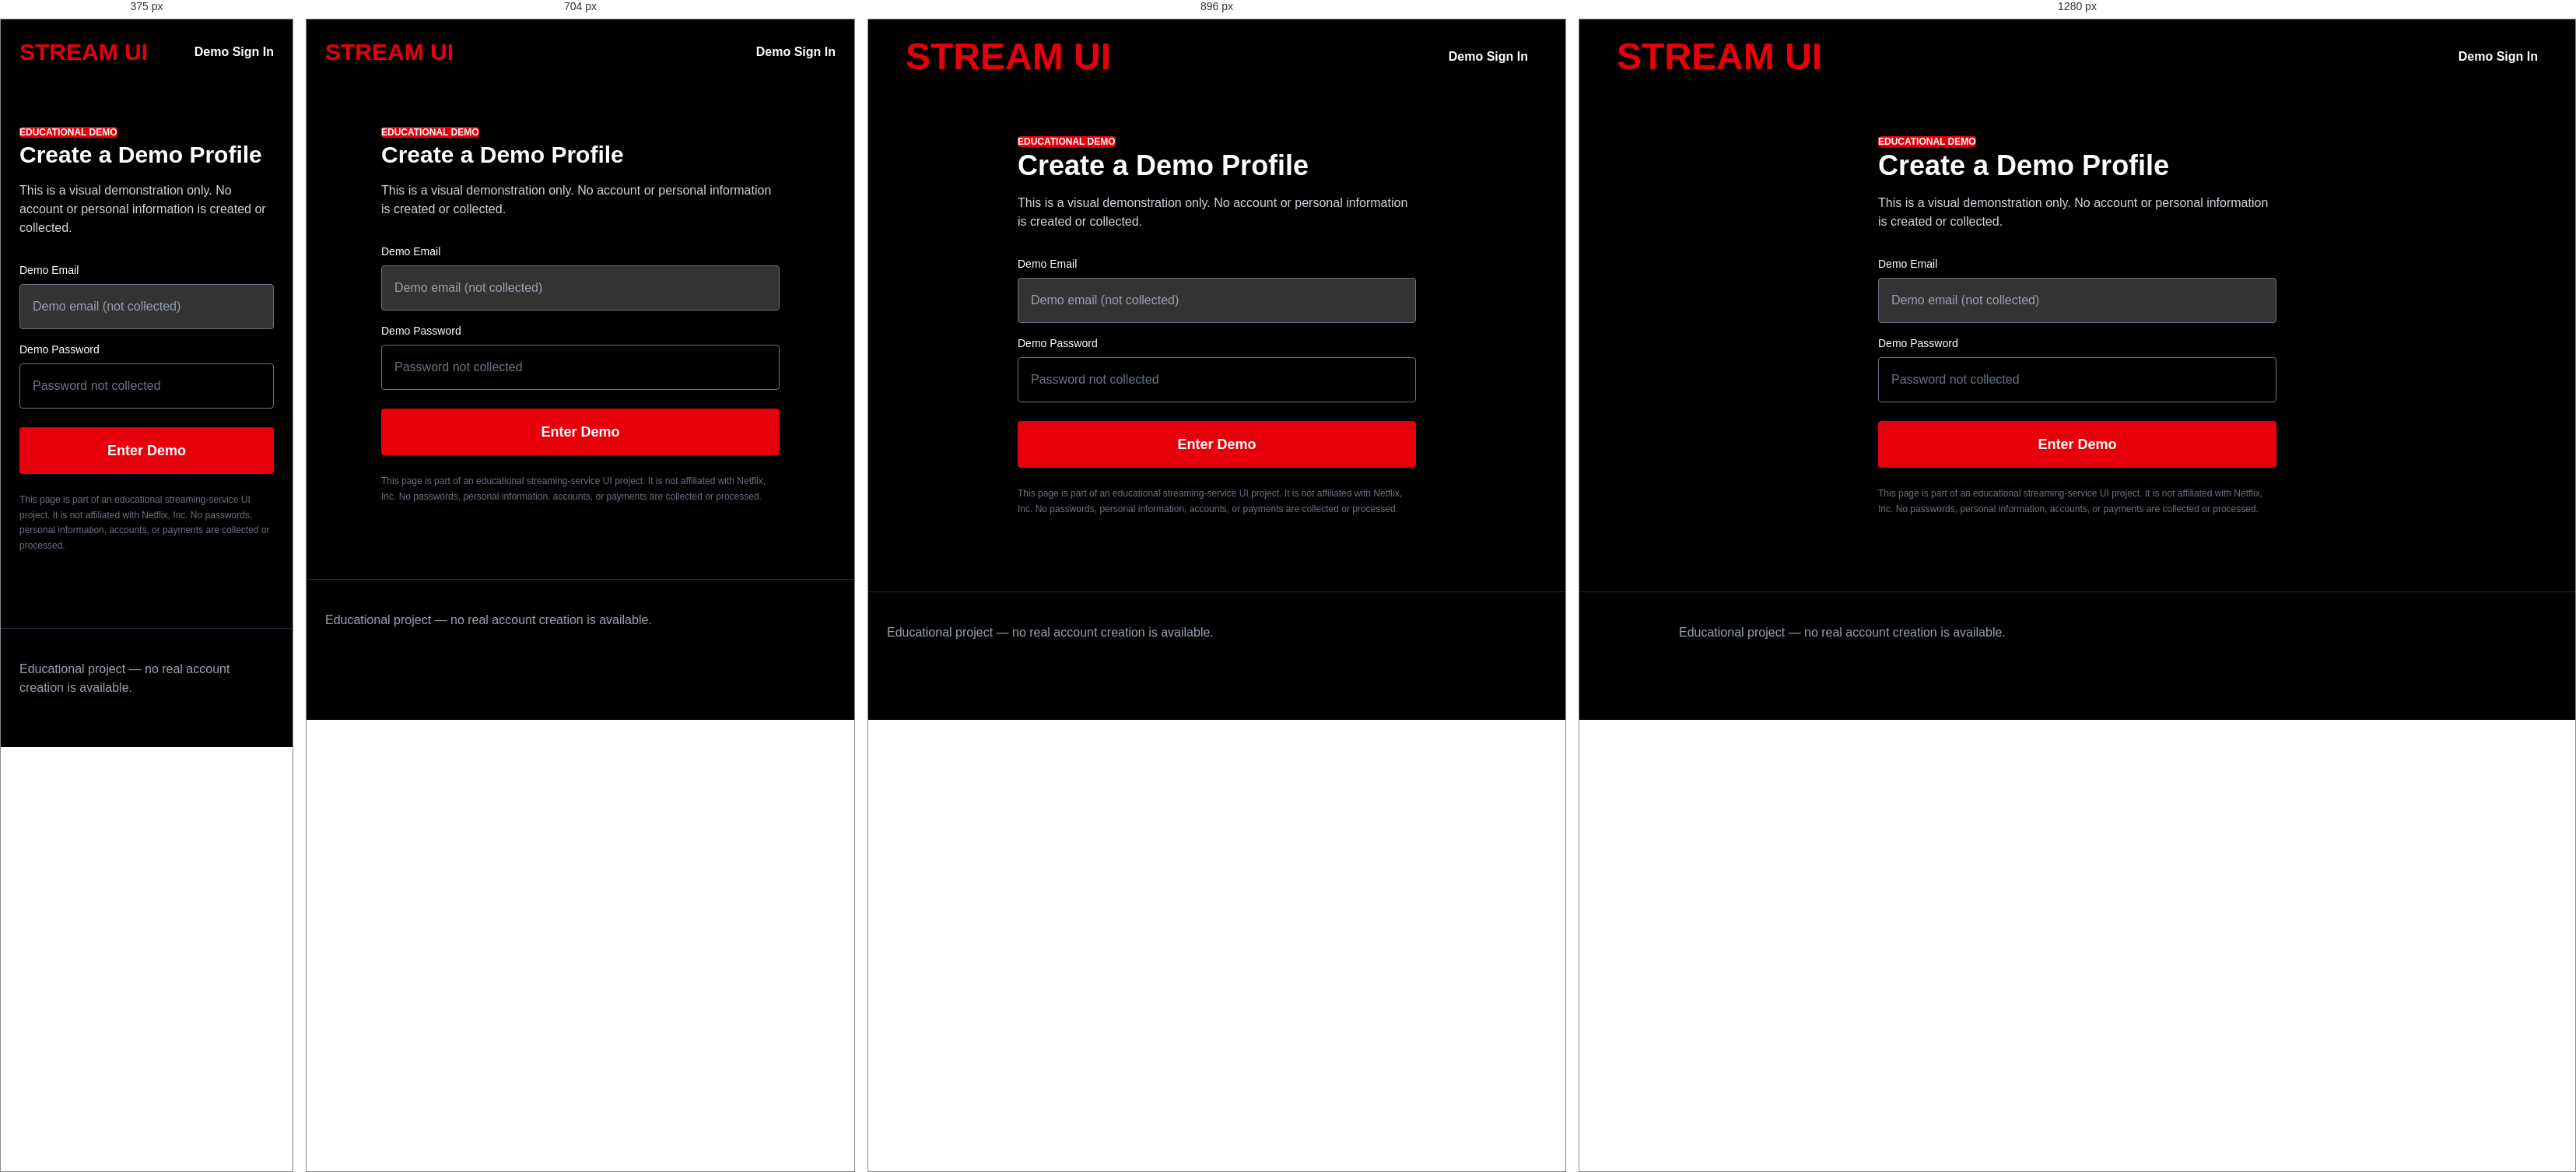
Rendered at 375 px, 704 px, 896 px and 1280 px, left to right.

<!-- file: signup.html -->
<!DOCTYPE html>
<html lang="en">

<head>

  <meta charset="UTF-8">

  <meta name="viewport" content="width=device-width, initial-scale=1.0">

  <title>Netflix Sign Up</title>

  <link rel="stylesheet" href="./src/output.css">

</head>


<body class="min-h-screen bg-black text-white">

  <header class="flex items-center justify-between px-6 py-6 md:px-12">

    <a
      href="index.html"
      class="text-red-600 text-3xl md:text-5xl font-extrabold"
    >
      STREAM UI
    </a>

    <a
      href="signin.html"
      class="text-white font-semibold hover:underline"
    >
      Demo Sign In
    </a>

  </header>


  <main class="flex justify-center px-6 py-12">

    <div class="w-full max-w-lg">

      <!-- Clear demo label -->
      <span
        class="inline-block
               bg-red-600
               text-white
               text-xs
               font-bold
               px-3
               py-1
               rounded
               mb-6"
      >
        EDUCATIONAL DEMO
      </span>

      <h1 class="text-3xl md:text-4xl font-bold mb-4">
        Create a Demo Profile
      </h1>

      <p class="text-gray-300 mb-8">
        This is a visual demonstration only. No account or personal
        information is created or collected.
      </p>


      <div class="mb-4">

        <label class="block text-sm font-medium mb-2">
          Demo Email
        </label>

        <input
          type="text"
          placeholder="Demo email (not collected)"
          autocomplete="off"
          class="w-full
                 bg-[#333]
                 border border-gray-500
                 rounded
                 px-4 py-4
                 text-white
                 placeholder-gray-400
                 outline-none
                 focus:border-white"
        >

      </div>


      <div class="mb-6">

        <label class="block text-sm font-medium mb-2">
          Demo Password
        </label>

        <input
          type="text"
          value="Password not collected"
          disabled
          class="w-full
                 bg-[#222]
                 border border-gray-700
                 rounded
                 px-4 py-4
                 text-gray-500
                 outline-none
                 cursor-not-allowed"
        >

      </div>


      <button
        type="button"
        onclick="alert('Educational demo only. No account or password is created or collected.')"
        class="w-full
               bg-red-600
               hover:bg-red-700
               text-white
               py-4
               rounded
               font-bold
               text-lg
               transition"
      >
        Enter Demo
      </button>


      <p class="text-gray-500 text-xs leading-relaxed mt-6">

        This page is part of an educational streaming-service UI project.
        It is not affiliated with Netflix, Inc. No passwords, personal
        information, accounts, or payments are collected or processed.

      </p>

    </div>

  </main>


  <footer class="border-t border-gray-800 mt-12 px-6 py-10">

    <div class="max-w-5xl mx-auto">

      <p class="text-gray-400 mb-6">
        Educational project — no real account creation is available.
      </p>

    </div>

  </footer>

</body>

</html>

/* @media block from output.css */
@media (width >= 40rem) {
    .sm\:flex-row {
      flex-direction: row;
    }
  }

/* @media block from output.css */
@media (width >= 48rem) {
    .md\:grid-cols-2 {
      grid-template-columns: repeat(2, minmax(0, 1fr));
    }
    .md\:grid-cols-4 {
      grid-template-columns: repeat(4, minmax(0, 1fr));
    }
    .md\:flex-row {
      flex-direction: row;
    }
    .md\:px-12 {
      padding-inline: calc(var(--spacing) * 12);
    }
    .md\:px-14 {
      padding-inline: calc(var(--spacing) * 14);
    }
    .md\:py-14 {
      padding-block: calc(var(--spacing) * 14);
    }
    .md\:py-16 {
      padding-block: calc(var(--spacing) * 16);
    }
    .md\:text-2xl {
      font-size: var(--text-2xl);
      line-height: var(--tw-leading, var(--text-2xl--line-height));
    }
    .md\:text-3xl {
      font-size: var(--text-3xl);
      line-height: var(--tw-leading, var(--text-3xl--line-height));
    }
    .md\:text-4xl {
      font-size: var(--text-4xl);
      line-height: var(--tw-leading, var(--text-4xl--line-height));
    }
    .md\:text-5xl {
      font-size: var(--text-5xl);
      line-height: var(--tw-leading, var(--text-5xl--line-height));
    }
    .md\:text-6xl {
      font-size: var(--text-6xl);
      line-height: var(--tw-leading, var(--text-6xl--line-height));
    }
    .md\:text-lg {
      font-size: var(--text-lg);
      line-height: var(--tw-leading, var(--text-lg--line-height));
    }
    .md\:text-xl {
      font-size: var(--text-xl);
      line-height: var(--tw-leading, var(--text-xl--line-height));
    }
  }

/* @media block from output.css */
@media (width >= 64rem) {
    .lg\:grid-cols-4 {
      grid-template-columns: repeat(4, minmax(0, 1fr));
    }
    .lg\:px-20 {
      padding-inline: calc(var(--spacing) * 20);
    }
  }